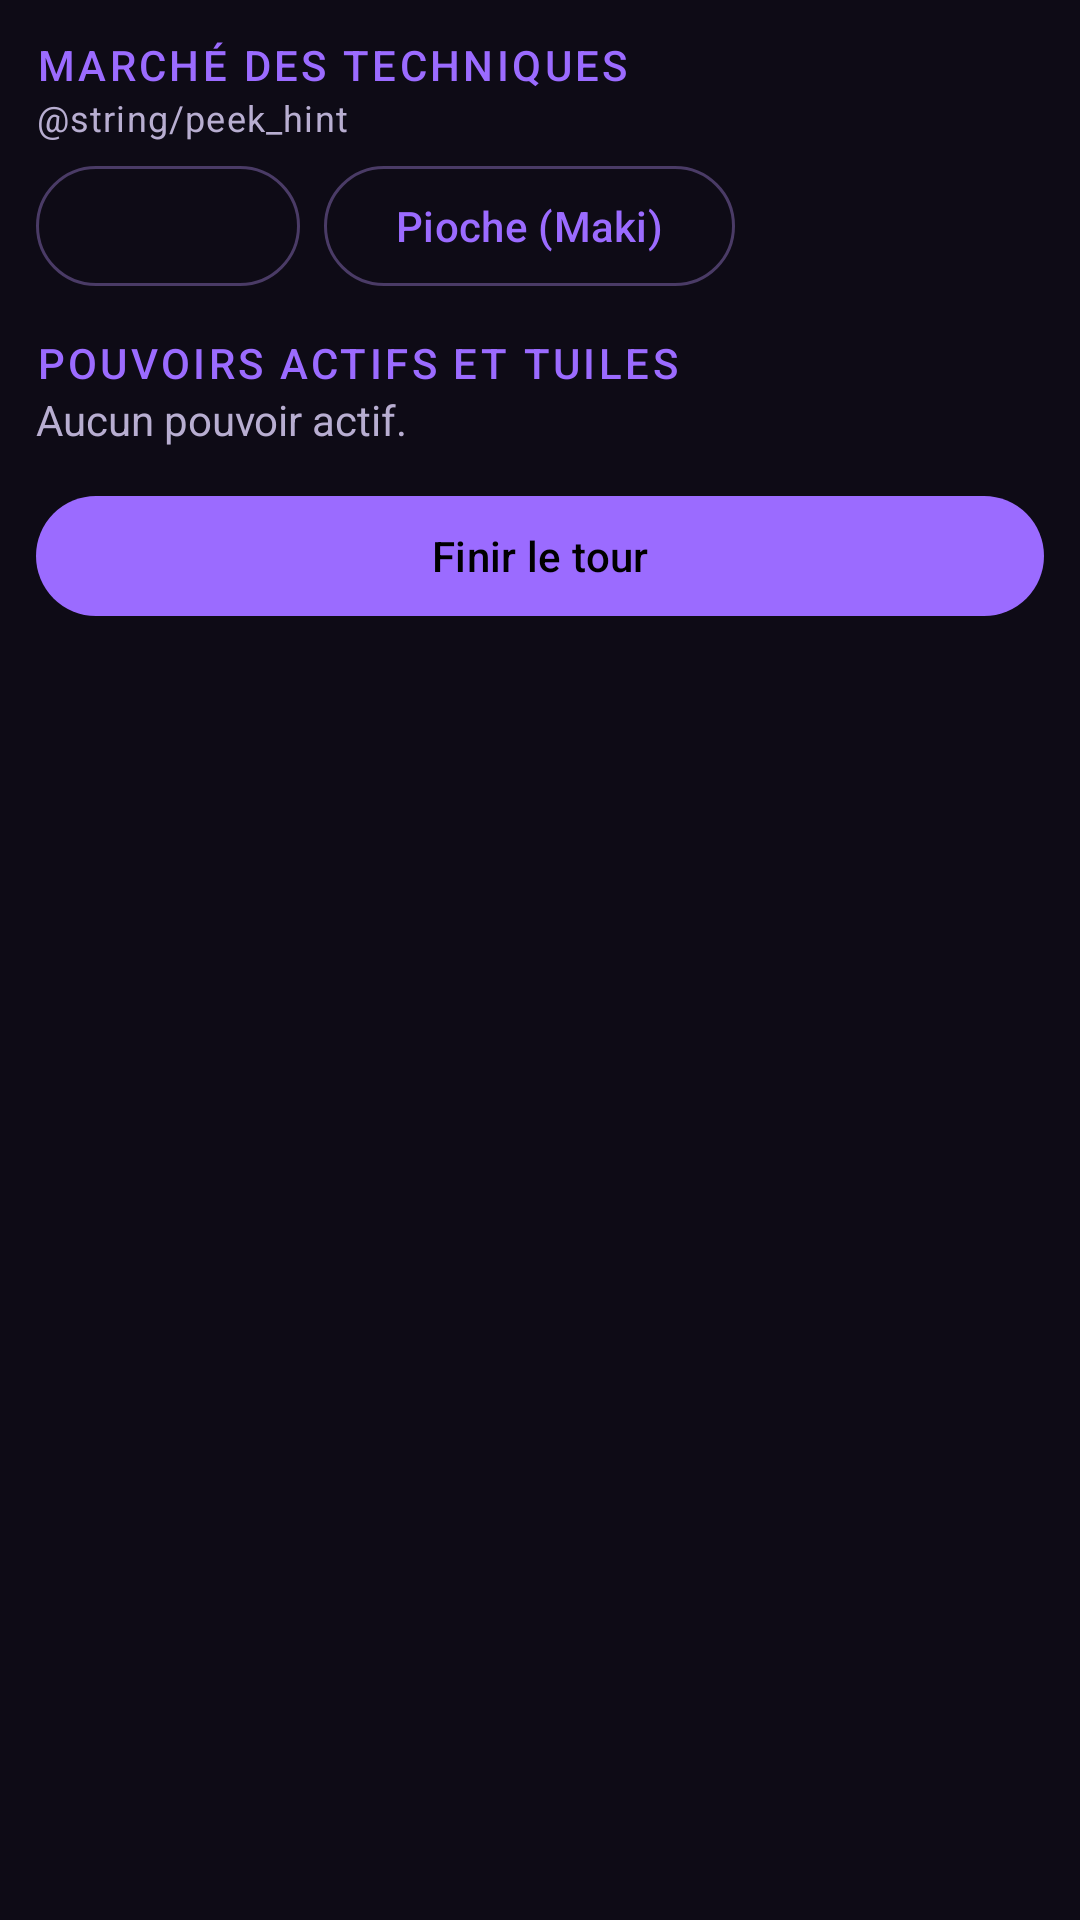

Write the Android layout XML for this screen, with the resource values it uses.
<!-- AndroidManifest.xml: application theme Theme.TheCullingGames -->
<!-- res/layout/game_cards_panel.xml -->
<?xml version="1.0" encoding="utf-8"?>
<LinearLayout xmlns:android="http://schemas.android.com/apk/res/android"
    xmlns:app="http://schemas.android.com/apk/res-auto"
    android:layout_width="match_parent"
    android:layout_height="wrap_content"
    android:orientation="vertical"
    android:paddingHorizontal="12dp">

    <TextView
        android:layout_width="match_parent"
        android:layout_height="wrap_content"
        android:layout_marginTop="12dp"
        android:text="@string/section_market"
        android:textAppearance="@style/TextAppearance.Culling.Section" />

    <TextView
        android:layout_width="match_parent"
        android:layout_height="wrap_content"
        android:text="@string/peek_hint"
        android:textAppearance="?attr/textAppearanceBodySmall"
        android:textColor="@color/text_secondary" />

    <androidx.recyclerview.widget.RecyclerView
        android:id="@+id/market"
        android:layout_width="match_parent"
        android:layout_height="wrap_content"
        android:layout_marginTop="4dp"
        android:orientation="horizontal"
        app:layoutManager="androidx.recyclerview.widget.LinearLayoutManager" />

    <LinearLayout
        android:layout_width="match_parent"
        android:layout_height="wrap_content"
        android:orientation="horizontal">

        <com.google.android.material.button.MaterialButton
            android:id="@+id/btn_refresh"
            style="@style/Widget.Material3.Button.OutlinedButton"
            android:layout_width="wrap_content"
            android:layout_height="wrap_content"
            android:layout_marginEnd="8dp" />

        <com.google.android.material.button.MaterialButton
            android:id="@+id/btn_deck_top"
            style="@style/Widget.Material3.Button.OutlinedButton"
            android:layout_width="wrap_content"
            android:layout_height="wrap_content"
            android:text="@string/action_deck_top" />
    </LinearLayout>

    <TextView
        android:layout_width="match_parent"
        android:layout_height="wrap_content"
        android:layout_marginTop="12dp"
        android:text="@string/section_powers"
        android:textAppearance="@style/TextAppearance.Culling.Section" />

    <com.google.android.material.chip.ChipGroup
        android:id="@+id/powers"
        android:layout_width="match_parent"
        android:layout_height="wrap_content" />

    <TextView
        android:id="@+id/powers_empty"
        android:layout_width="match_parent"
        android:layout_height="wrap_content"
        android:text="@string/powers_empty"
        android:textColor="@color/text_secondary" />

    <com.google.android.material.button.MaterialButton
        android:id="@+id/btn_end_turn"
        android:layout_width="match_parent"
        android:layout_height="wrap_content"
        android:layout_marginTop="12dp"
        android:text="@string/action_end_turn" />
</LinearLayout>
<!-- resources referenced by this layout -->
<resources>
  <color name="text_secondary">#FFB8AED1</color>
  <string name="action_deck_top">Pioche (Maki)</string>
  <string name="action_end_turn">Finir le tour</string>
  <string name="powers_empty">Aucun pouvoir actif.</string>
  <string name="section_market">Marché des techniques</string>
  <string name="section_powers">Pouvoirs actifs et tuiles</string>
  <style name="TextAppearance.Culling.Section" parent="TextAppearance.Material3.TitleSmall">
          <item name="android:textColor">@color/cursed_purple</item>
          <item name="android:textAllCaps">true</item>
          <item name="android:letterSpacing">0.08</item>
      </style>
  <style name="Theme.TheCullingGames" parent="Base.Theme.TheCullingGames" />
  <color name="cursed_purple">#FF9B6BFF</color>
  <style name="Base.Theme.TheCullingGames" parent="Theme.Material3.Dark.NoActionBar">
          <item name="colorPrimary">@color/cursed_purple</item>
          <item name="colorOnPrimary">@color/black</item>
          <item name="colorPrimaryContainer">@color/cursed_purple_dark</item>
          <item name="colorOnPrimaryContainer">@color/text_primary</item>
          <item name="colorSecondary">@color/infinity_blue</item>
          <item name="colorOnSecondary">@color/black</item>
          <item name="colorTertiary">@color/wickedness_red</item>
          <item name="colorError">@color/wickedness_red</item>
          <item name="android:colorBackground">@color/cursed_background</item>
          <item name="colorSurface">@color/cursed_surface</item>
          <item name="colorSurfaceContainer">@color/cursed_surface</item>
          <item name="colorSurfaceContainerHigh">@color/cursed_surface_high</item>
          <item name="colorOnSurface">@color/text_primary</item>
          <item name="colorOnSurfaceVariant">@color/text_secondary</item>
          <item name="colorOutline">@color/cursed_outline</item>
          <item name="android:statusBarColor" tools:targetApi="34">@color/cursed_background</item>
      </style>
  <color name="black">#FF000000</color>
  <color name="cursed_purple_dark">#FF4B2A99</color>
  <color name="text_primary">#FFF3EEFF</color>
  <color name="infinity_blue">#FF5EC8FF</color>
  <color name="wickedness_red">#FFE5394E</color>
  <color name="cursed_background">#FF0E0B16</color>
  <color name="cursed_surface">#FF1A1426</color>
  <color name="cursed_surface_high">#FF261D38</color>
  <color name="cursed_outline">#FF4A3B66</color>
</resources>
